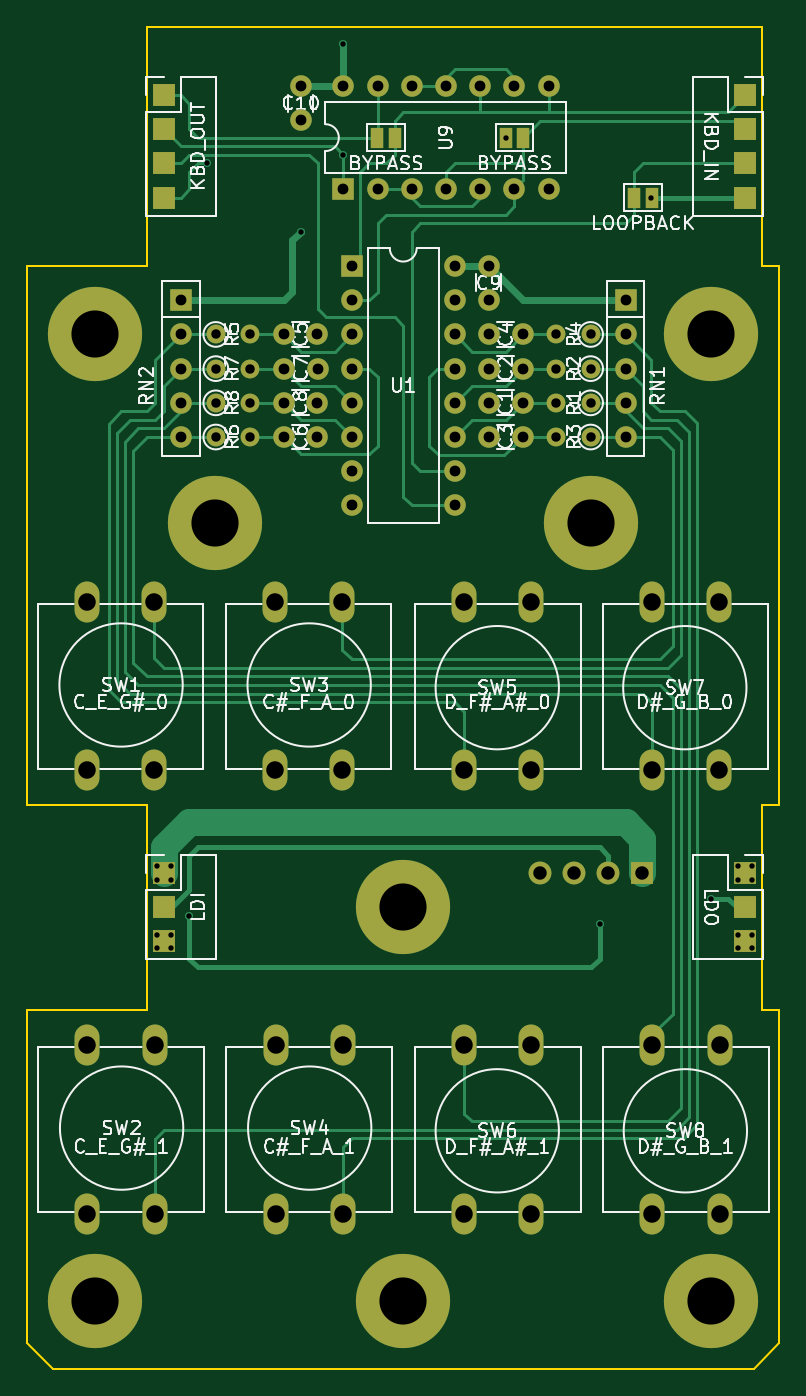
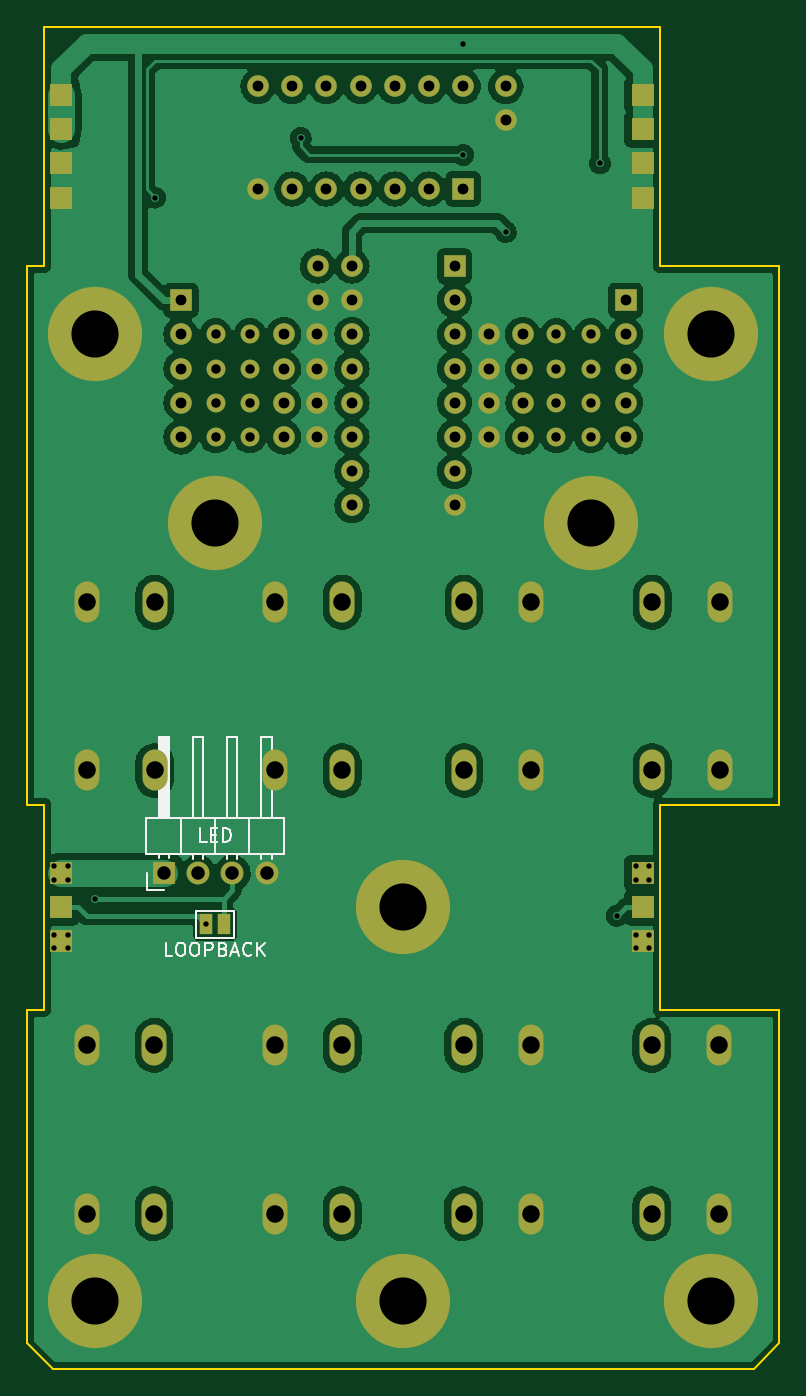
Circuit board: 11 layer files. Board 55.9 x 99.7 mm.
- bottom_copper: yatabaza-keyboard-B_Cu.gbl (161288 bytes)
- bottom_mask: yatabaza-keyboard-B_Mask.gbs (4234 bytes)
- paste: yatabaza-keyboard-B_Paste.gbp (516 bytes)
- bottom_silk: yatabaza-keyboard-B_Silkscreen.gbo (8941 bytes)
- outline: yatabaza-keyboard-Edge_Cuts.gm1 (1012 bytes)
- top_copper: yatabaza-keyboard-F_Cu.gtl (17460 bytes)
- top_mask: yatabaza-keyboard-F_Mask.gts (4340 bytes)
- paste: yatabaza-keyboard-F_Paste.gtp (516 bytes)
- top_silk: yatabaza-keyboard-F_Silkscreen.gto (58784 bytes)
- drill: yatabaza-keyboard-NPTH.drl (300 bytes)
- drill: yatabaza-keyboard-PTH.drl (2783 bytes)

=== bottom_copper: yatabaza-keyboard-B_Cu.gbl (161288 bytes, source omitted) ===
=== bottom_mask: yatabaza-keyboard-B_Mask.gbs ===
G04 #@! TF.GenerationSoftware,KiCad,Pcbnew,6.0.4+dfsg-1+b1*
G04 #@! TF.CreationDate,2022-05-03T02:32:59+03:00*
G04 #@! TF.ProjectId,yatabaza-keyboard,79617461-6261-47a6-912d-6b6579626f61,rev?*
G04 #@! TF.SameCoordinates,Original*
G04 #@! TF.FileFunction,Soldermask,Bot*
G04 #@! TF.FilePolarity,Negative*
%FSLAX46Y46*%
G04 Gerber Fmt 4.6, Leading zero omitted, Abs format (unit mm)*
G04 Created by KiCad (PCBNEW 6.0.4+dfsg-1+b1) date 2022-05-03 02:32:59*
%MOMM*%
%LPD*%
G01*
G04 APERTURE LIST*
%ADD10C,1.600000*%
%ADD11R,1.700000X1.700000*%
%ADD12C,7.000000*%
%ADD13C,1.400000*%
%ADD14O,1.400000X1.400000*%
%ADD15O,1.850000X3.048000*%
%ADD16R,1.600000X1.600000*%
%ADD17O,1.600000X1.600000*%
%ADD18O,1.700000X1.700000*%
%ADD19R,1.000000X1.500000*%
G04 APERTURE END LIST*
D10*
X57130000Y-48260000D03*
X54630000Y-48260000D03*
X57130000Y-45720000D03*
X54630000Y-45720000D03*
X57130000Y-50800000D03*
X54630000Y-50800000D03*
X57130000Y-43180000D03*
X54630000Y-43180000D03*
X39390000Y-43180000D03*
X41890000Y-43180000D03*
X39390000Y-50800000D03*
X41890000Y-50800000D03*
X39410000Y-45720000D03*
X41910000Y-45720000D03*
X39370000Y-48260000D03*
X41870000Y-48260000D03*
X54610000Y-38100000D03*
X54610000Y-40600000D03*
D11*
X30480000Y-25400000D03*
X30480000Y-27940000D03*
X30480000Y-30480000D03*
X30480000Y-33020000D03*
X73660000Y-25400000D03*
X73660000Y-27940000D03*
X73660000Y-30480000D03*
X73660000Y-33020000D03*
D12*
X71120000Y-114935000D03*
X25400000Y-114935000D03*
X71120000Y-43180000D03*
X25400000Y-43180000D03*
D13*
X62180000Y-48260000D03*
D14*
X59640000Y-48260000D03*
D13*
X62180000Y-45720000D03*
D14*
X59640000Y-45720000D03*
D13*
X62180000Y-50800000D03*
D14*
X59640000Y-50800000D03*
D13*
X62180000Y-43180000D03*
D14*
X59640000Y-43180000D03*
D13*
X34340000Y-43180000D03*
D14*
X36880000Y-43180000D03*
D13*
X34340000Y-50800000D03*
D14*
X36880000Y-50800000D03*
D13*
X34340000Y-45720000D03*
D14*
X36880000Y-45720000D03*
D13*
X34340000Y-48260000D03*
D14*
X36880000Y-48260000D03*
D15*
X24765000Y-75565000D03*
X24765000Y-63065000D03*
X29765000Y-63065000D03*
X29765000Y-75565000D03*
X24805000Y-108475000D03*
X24805000Y-95975000D03*
X29805000Y-108475000D03*
X29805000Y-95975000D03*
X38735000Y-75565000D03*
X38735000Y-63065000D03*
X43735000Y-63065000D03*
X43735000Y-75565000D03*
X38775000Y-108475000D03*
X38775000Y-95975000D03*
X43775000Y-108475000D03*
X43775000Y-95975000D03*
X57785000Y-63065000D03*
X57785000Y-75565000D03*
X52785000Y-75565000D03*
X52785000Y-63065000D03*
X57785000Y-108475000D03*
X57785000Y-95975000D03*
X52785000Y-95975000D03*
X52785000Y-108475000D03*
X71715000Y-75565000D03*
X71715000Y-63065000D03*
X66715000Y-75565000D03*
X66715000Y-63065000D03*
X71755000Y-108475000D03*
X71755000Y-95975000D03*
X66755000Y-95975000D03*
X66755000Y-108475000D03*
D16*
X44450000Y-38100000D03*
D17*
X44450000Y-40640000D03*
X44450000Y-43180000D03*
X44450000Y-45720000D03*
X44450000Y-48260000D03*
X44450000Y-50800000D03*
X44450000Y-53340000D03*
X44450000Y-55880000D03*
X52070000Y-55880000D03*
X52070000Y-53340000D03*
X52070000Y-50800000D03*
X52070000Y-48260000D03*
X52070000Y-45720000D03*
X52070000Y-43180000D03*
X52070000Y-40640000D03*
X52070000Y-38100000D03*
D11*
X73660000Y-83185000D03*
X73660000Y-85725000D03*
X73660000Y-88265000D03*
D12*
X34290000Y-57150000D03*
D16*
X31750000Y-40640000D03*
D17*
X31750000Y-43180000D03*
X31750000Y-45720000D03*
X31750000Y-48260000D03*
X31750000Y-50800000D03*
D11*
X30480000Y-83185000D03*
X30480000Y-85725000D03*
X30480000Y-88265000D03*
D16*
X43810000Y-32375000D03*
D17*
X46350000Y-32375000D03*
X48890000Y-32375000D03*
X51430000Y-32375000D03*
X53970000Y-32375000D03*
X56510000Y-32375000D03*
X59050000Y-32375000D03*
X59050000Y-24755000D03*
X56510000Y-24755000D03*
X53970000Y-24755000D03*
X51430000Y-24755000D03*
X48890000Y-24755000D03*
X46350000Y-24755000D03*
X43810000Y-24755000D03*
D12*
X48260000Y-85725000D03*
X62230000Y-57150000D03*
D16*
X64770000Y-40640000D03*
D17*
X64770000Y-43180000D03*
X64770000Y-45720000D03*
X64770000Y-48260000D03*
X64770000Y-50800000D03*
D10*
X40640000Y-24765000D03*
X40640000Y-27265000D03*
D12*
X48260000Y-114935000D03*
D11*
X66030000Y-83185000D03*
D18*
X63490000Y-83185000D03*
X60950000Y-83185000D03*
X58410000Y-83185000D03*
D19*
X61580000Y-86995000D03*
X62880000Y-86995000D03*
M02*

=== paste: yatabaza-keyboard-B_Paste.gbp ===
G04 #@! TF.GenerationSoftware,KiCad,Pcbnew,6.0.4+dfsg-1+b1*
G04 #@! TF.CreationDate,2022-05-03T02:32:59+03:00*
G04 #@! TF.ProjectId,yatabaza-keyboard,79617461-6261-47a6-912d-6b6579626f61,rev?*
G04 #@! TF.SameCoordinates,Original*
G04 #@! TF.FileFunction,Paste,Bot*
G04 #@! TF.FilePolarity,Positive*
%FSLAX46Y46*%
G04 Gerber Fmt 4.6, Leading zero omitted, Abs format (unit mm)*
G04 Created by KiCad (PCBNEW 6.0.4+dfsg-1+b1) date 2022-05-03 02:32:59*
%MOMM*%
%LPD*%
G01*
G04 APERTURE LIST*
G04 APERTURE END LIST*
M02*

=== bottom_silk: yatabaza-keyboard-B_Silkscreen.gbo (8941 bytes, source omitted) ===
=== outline: yatabaza-keyboard-Edge_Cuts.gm1 ===
G04 #@! TF.GenerationSoftware,KiCad,Pcbnew,6.0.4+dfsg-1+b1*
G04 #@! TF.CreationDate,2022-05-03T02:32:59+03:00*
G04 #@! TF.ProjectId,yatabaza-keyboard,79617461-6261-47a6-912d-6b6579626f61,rev?*
G04 #@! TF.SameCoordinates,Original*
G04 #@! TF.FileFunction,Profile,NP*
%FSLAX46Y46*%
G04 Gerber Fmt 4.6, Leading zero omitted, Abs format (unit mm)*
G04 Created by KiCad (PCBNEW 6.0.4+dfsg-1+b1) date 2022-05-03 02:32:59*
%MOMM*%
%LPD*%
G01*
G04 APERTURE LIST*
G04 #@! TA.AperFunction,Profile*
%ADD10C,0.150000*%
G04 #@! TD*
G04 APERTURE END LIST*
D10*
X74930000Y-38100000D02*
X76200000Y-38100000D01*
X76200000Y-78105000D01*
X74930000Y-78105000D01*
X74930000Y-93345000D01*
X76200000Y-93345000D01*
X76200000Y-118110000D01*
X74295000Y-120015000D01*
X22225000Y-120015000D01*
X20320000Y-118110000D01*
X20320000Y-93345000D01*
X29210000Y-93345000D01*
X29210000Y-78105000D01*
X20320000Y-78105000D01*
X20320000Y-38100000D01*
X29210000Y-38100000D01*
X29210000Y-20320000D01*
X74930000Y-20320000D01*
X74930000Y-38100000D01*
M02*

=== top_copper: yatabaza-keyboard-F_Cu.gtl (17460 bytes, source omitted) ===
=== top_mask: yatabaza-keyboard-F_Mask.gts ===
G04 #@! TF.GenerationSoftware,KiCad,Pcbnew,6.0.4+dfsg-1+b1*
G04 #@! TF.CreationDate,2022-05-03T02:32:59+03:00*
G04 #@! TF.ProjectId,yatabaza-keyboard,79617461-6261-47a6-912d-6b6579626f61,rev?*
G04 #@! TF.SameCoordinates,Original*
G04 #@! TF.FileFunction,Soldermask,Top*
G04 #@! TF.FilePolarity,Negative*
%FSLAX46Y46*%
G04 Gerber Fmt 4.6, Leading zero omitted, Abs format (unit mm)*
G04 Created by KiCad (PCBNEW 6.0.4+dfsg-1+b1) date 2022-05-03 02:32:59*
%MOMM*%
%LPD*%
G01*
G04 APERTURE LIST*
%ADD10C,1.600000*%
%ADD11R,1.000000X1.500000*%
%ADD12R,1.700000X1.700000*%
%ADD13C,7.000000*%
%ADD14C,1.400000*%
%ADD15O,1.400000X1.400000*%
%ADD16O,1.850000X3.048000*%
%ADD17R,1.600000X1.600000*%
%ADD18O,1.600000X1.600000*%
%ADD19O,1.700000X1.700000*%
G04 APERTURE END LIST*
D10*
X57130000Y-48260000D03*
X54630000Y-48260000D03*
X57130000Y-45720000D03*
X54630000Y-45720000D03*
X57130000Y-50800000D03*
X54630000Y-50800000D03*
X57130000Y-43180000D03*
X54630000Y-43180000D03*
X39390000Y-43180000D03*
X41890000Y-43180000D03*
X39390000Y-50800000D03*
X41890000Y-50800000D03*
X39410000Y-45720000D03*
X41910000Y-45720000D03*
X39370000Y-48260000D03*
X41870000Y-48260000D03*
X54610000Y-38100000D03*
X54610000Y-40600000D03*
D11*
X66705000Y-33020000D03*
X65405000Y-33020000D03*
D12*
X30480000Y-25400000D03*
X30480000Y-27940000D03*
X30480000Y-30480000D03*
X30480000Y-33020000D03*
X73660000Y-25400000D03*
X73660000Y-27940000D03*
X73660000Y-30480000D03*
X73660000Y-33020000D03*
D13*
X71120000Y-114935000D03*
X25400000Y-114935000D03*
X71120000Y-43180000D03*
X25400000Y-43180000D03*
D14*
X62180000Y-48260000D03*
D15*
X59640000Y-48260000D03*
D14*
X62180000Y-45720000D03*
D15*
X59640000Y-45720000D03*
D14*
X62180000Y-50800000D03*
D15*
X59640000Y-50800000D03*
D14*
X62180000Y-43180000D03*
D15*
X59640000Y-43180000D03*
D14*
X34340000Y-43180000D03*
D15*
X36880000Y-43180000D03*
D14*
X34340000Y-50800000D03*
D15*
X36880000Y-50800000D03*
D14*
X34340000Y-45720000D03*
D15*
X36880000Y-45720000D03*
D14*
X34340000Y-48260000D03*
D15*
X36880000Y-48260000D03*
D16*
X24765000Y-75565000D03*
X24765000Y-63065000D03*
X29765000Y-63065000D03*
X29765000Y-75565000D03*
X24805000Y-108475000D03*
X24805000Y-95975000D03*
X29805000Y-108475000D03*
X29805000Y-95975000D03*
X38735000Y-75565000D03*
X38735000Y-63065000D03*
X43735000Y-63065000D03*
X43735000Y-75565000D03*
X38775000Y-108475000D03*
X38775000Y-95975000D03*
X43775000Y-108475000D03*
X43775000Y-95975000D03*
X57785000Y-63065000D03*
X57785000Y-75565000D03*
X52785000Y-75565000D03*
X52785000Y-63065000D03*
X57785000Y-108475000D03*
X57785000Y-95975000D03*
X52785000Y-95975000D03*
X52785000Y-108475000D03*
X71715000Y-75565000D03*
X71715000Y-63065000D03*
X66715000Y-75565000D03*
X66715000Y-63065000D03*
X71755000Y-108475000D03*
X71755000Y-95975000D03*
X66755000Y-95975000D03*
X66755000Y-108475000D03*
D17*
X44450000Y-38100000D03*
D18*
X44450000Y-40640000D03*
X44450000Y-43180000D03*
X44450000Y-45720000D03*
X44450000Y-48260000D03*
X44450000Y-50800000D03*
X44450000Y-53340000D03*
X44450000Y-55880000D03*
X52070000Y-55880000D03*
X52070000Y-53340000D03*
X52070000Y-50800000D03*
X52070000Y-48260000D03*
X52070000Y-45720000D03*
X52070000Y-43180000D03*
X52070000Y-40640000D03*
X52070000Y-38100000D03*
D12*
X73660000Y-83185000D03*
X73660000Y-85725000D03*
X73660000Y-88265000D03*
D11*
X46340000Y-28575000D03*
X47640000Y-28575000D03*
D13*
X34290000Y-57150000D03*
D11*
X55865000Y-28575000D03*
X57165000Y-28575000D03*
D17*
X31750000Y-40640000D03*
D18*
X31750000Y-43180000D03*
X31750000Y-45720000D03*
X31750000Y-48260000D03*
X31750000Y-50800000D03*
D12*
X30480000Y-83185000D03*
X30480000Y-85725000D03*
X30480000Y-88265000D03*
D17*
X43810000Y-32375000D03*
D18*
X46350000Y-32375000D03*
X48890000Y-32375000D03*
X51430000Y-32375000D03*
X53970000Y-32375000D03*
X56510000Y-32375000D03*
X59050000Y-32375000D03*
X59050000Y-24755000D03*
X56510000Y-24755000D03*
X53970000Y-24755000D03*
X51430000Y-24755000D03*
X48890000Y-24755000D03*
X46350000Y-24755000D03*
X43810000Y-24755000D03*
D13*
X48260000Y-85725000D03*
X62230000Y-57150000D03*
D17*
X64770000Y-40640000D03*
D18*
X64770000Y-43180000D03*
X64770000Y-45720000D03*
X64770000Y-48260000D03*
X64770000Y-50800000D03*
D10*
X40640000Y-24765000D03*
X40640000Y-27265000D03*
D13*
X48260000Y-114935000D03*
D12*
X66030000Y-83185000D03*
D19*
X63490000Y-83185000D03*
X60950000Y-83185000D03*
X58410000Y-83185000D03*
M02*

=== paste: yatabaza-keyboard-F_Paste.gtp ===
G04 #@! TF.GenerationSoftware,KiCad,Pcbnew,6.0.4+dfsg-1+b1*
G04 #@! TF.CreationDate,2022-05-03T02:32:59+03:00*
G04 #@! TF.ProjectId,yatabaza-keyboard,79617461-6261-47a6-912d-6b6579626f61,rev?*
G04 #@! TF.SameCoordinates,Original*
G04 #@! TF.FileFunction,Paste,Top*
G04 #@! TF.FilePolarity,Positive*
%FSLAX46Y46*%
G04 Gerber Fmt 4.6, Leading zero omitted, Abs format (unit mm)*
G04 Created by KiCad (PCBNEW 6.0.4+dfsg-1+b1) date 2022-05-03 02:32:59*
%MOMM*%
%LPD*%
G01*
G04 APERTURE LIST*
G04 APERTURE END LIST*
M02*

=== top_silk: yatabaza-keyboard-F_Silkscreen.gto (58784 bytes, source omitted) ===
=== drill: yatabaza-keyboard-NPTH.drl ===
M48
; DRILL file {KiCad 6.0.4+dfsg-1+b1} date Tue 03 May 2022 02:33:05 AM EEST
; FORMAT={-:-/ absolute / metric / decimal}
; #@! TF.CreationDate,2022-05-03T02:33:05+03:00
; #@! TF.GenerationSoftware,Kicad,Pcbnew,6.0.4+dfsg-1+b1
; #@! TF.FileFunction,NonPlated,1,2,NPTH
FMAT,2
METRIC
%
G90
G05
T0
M30

=== drill: yatabaza-keyboard-PTH.drl ===
M48
; DRILL file {KiCad 6.0.4+dfsg-1+b1} date Tue 03 May 2022 02:33:05 AM EEST
; FORMAT={-:-/ absolute / metric / decimal}
; #@! TF.CreationDate,2022-05-03T02:33:05+03:00
; #@! TF.GenerationSoftware,Kicad,Pcbnew,6.0.4+dfsg-1+b1
; #@! TF.FileFunction,Plated,1,2,PTH
FMAT,2
METRIC
; #@! TA.AperFunction,Plated,PTH,ViaDrill
T1C0.400
; #@! TA.AperFunction,Plated,PTH,ComponentDrill
T2C0.700
; #@! TA.AperFunction,Plated,PTH,ComponentDrill
T3C0.800
; #@! TA.AperFunction,Plated,PTH,ComponentDrill
T4C1.000
; #@! TA.AperFunction,Plated,PTH,ComponentDrill
T5C1.300
; #@! TA.AperFunction,Plated,PTH,ComponentDrill
T6C3.500
%
G90
G05
T1
X29.98Y-82.685
X29.98Y-83.685
X29.98Y-87.765
X29.98Y-88.765
X30.98Y-82.685
X30.98Y-83.685
X30.98Y-87.765
X30.98Y-88.765
X32.385Y-86.36
X33.655Y-30.48
X40.64Y-35.56
X43.81Y-21.595
X43.81Y-29.85
X55.865Y-28.575
X62.88Y-86.995
X66.69Y-33.02
X71.12Y-85.09
X73.16Y-82.685
X73.16Y-83.685
X73.16Y-87.765
X73.16Y-88.765
X74.16Y-82.685
X74.16Y-83.685
X74.16Y-87.765
X74.16Y-88.765
T2
X34.34Y-43.18
X34.34Y-45.72
X34.34Y-48.26
X34.34Y-50.8
X36.88Y-43.18
X36.88Y-45.72
X36.88Y-48.26
X36.88Y-50.8
X59.64Y-43.18
X59.64Y-45.72
X59.64Y-48.26
X59.64Y-50.8
X62.18Y-43.18
X62.18Y-45.72
X62.18Y-48.26
X62.18Y-50.8
T3
X31.75Y-40.64
X31.75Y-43.18
X31.75Y-45.72
X31.75Y-48.26
X31.75Y-50.8
X39.37Y-48.26
X39.39Y-43.18
X39.39Y-50.8
X39.41Y-45.72
X40.64Y-24.765
X40.64Y-27.265
X41.87Y-48.26
X41.89Y-43.18
X41.89Y-50.8
X41.91Y-45.72
X43.81Y-24.755
X43.81Y-32.375
X44.45Y-38.1
X44.45Y-40.64
X44.45Y-43.18
X44.45Y-45.72
X44.45Y-48.26
X44.45Y-50.8
X44.45Y-53.34
X44.45Y-55.88
X46.35Y-24.755
X46.35Y-32.375
X48.89Y-24.755
X48.89Y-32.375
X51.43Y-24.755
X51.43Y-32.375
X52.07Y-38.1
X52.07Y-40.64
X52.07Y-43.18
X52.07Y-45.72
X52.07Y-48.26
X52.07Y-50.8
X52.07Y-53.34
X52.07Y-55.88
X53.97Y-24.755
X53.97Y-32.375
X54.61Y-38.1
X54.61Y-40.6
X54.63Y-43.18
X54.63Y-45.72
X54.63Y-48.26
X54.63Y-50.8
X56.51Y-24.755
X56.51Y-32.375
X57.13Y-43.18
X57.13Y-45.72
X57.13Y-48.26
X57.13Y-50.8
X59.05Y-24.755
X59.05Y-32.375
X64.77Y-40.64
X64.77Y-43.18
X64.77Y-45.72
X64.77Y-48.26
X64.77Y-50.8
T4
X58.41Y-83.185
X60.95Y-83.185
X63.49Y-83.185
X66.03Y-83.185
T5
X24.765Y-63.065
X24.765Y-75.565
X24.805Y-95.975
X24.805Y-108.475
X29.765Y-63.065
X29.765Y-75.565
X29.805Y-95.975
X29.805Y-108.475
X38.735Y-63.065
X38.735Y-75.565
X38.775Y-95.975
X38.775Y-108.475
X43.735Y-63.065
X43.735Y-75.565
X43.775Y-95.975
X43.775Y-108.475
X52.785Y-63.065
X52.785Y-75.565
X52.785Y-95.975
X52.785Y-108.475
X57.785Y-63.065
X57.785Y-75.565
X57.785Y-95.975
X57.785Y-108.475
X66.715Y-63.065
X66.715Y-75.565
X66.755Y-95.975
X66.755Y-108.475
X71.715Y-63.065
X71.715Y-75.565
X71.755Y-95.975
X71.755Y-108.475
T6
X25.4Y-43.18
X25.4Y-114.935
X34.29Y-57.15
X48.26Y-85.725
X48.26Y-114.935
X62.23Y-57.15
X71.12Y-43.18
X71.12Y-114.935
T0
M30

